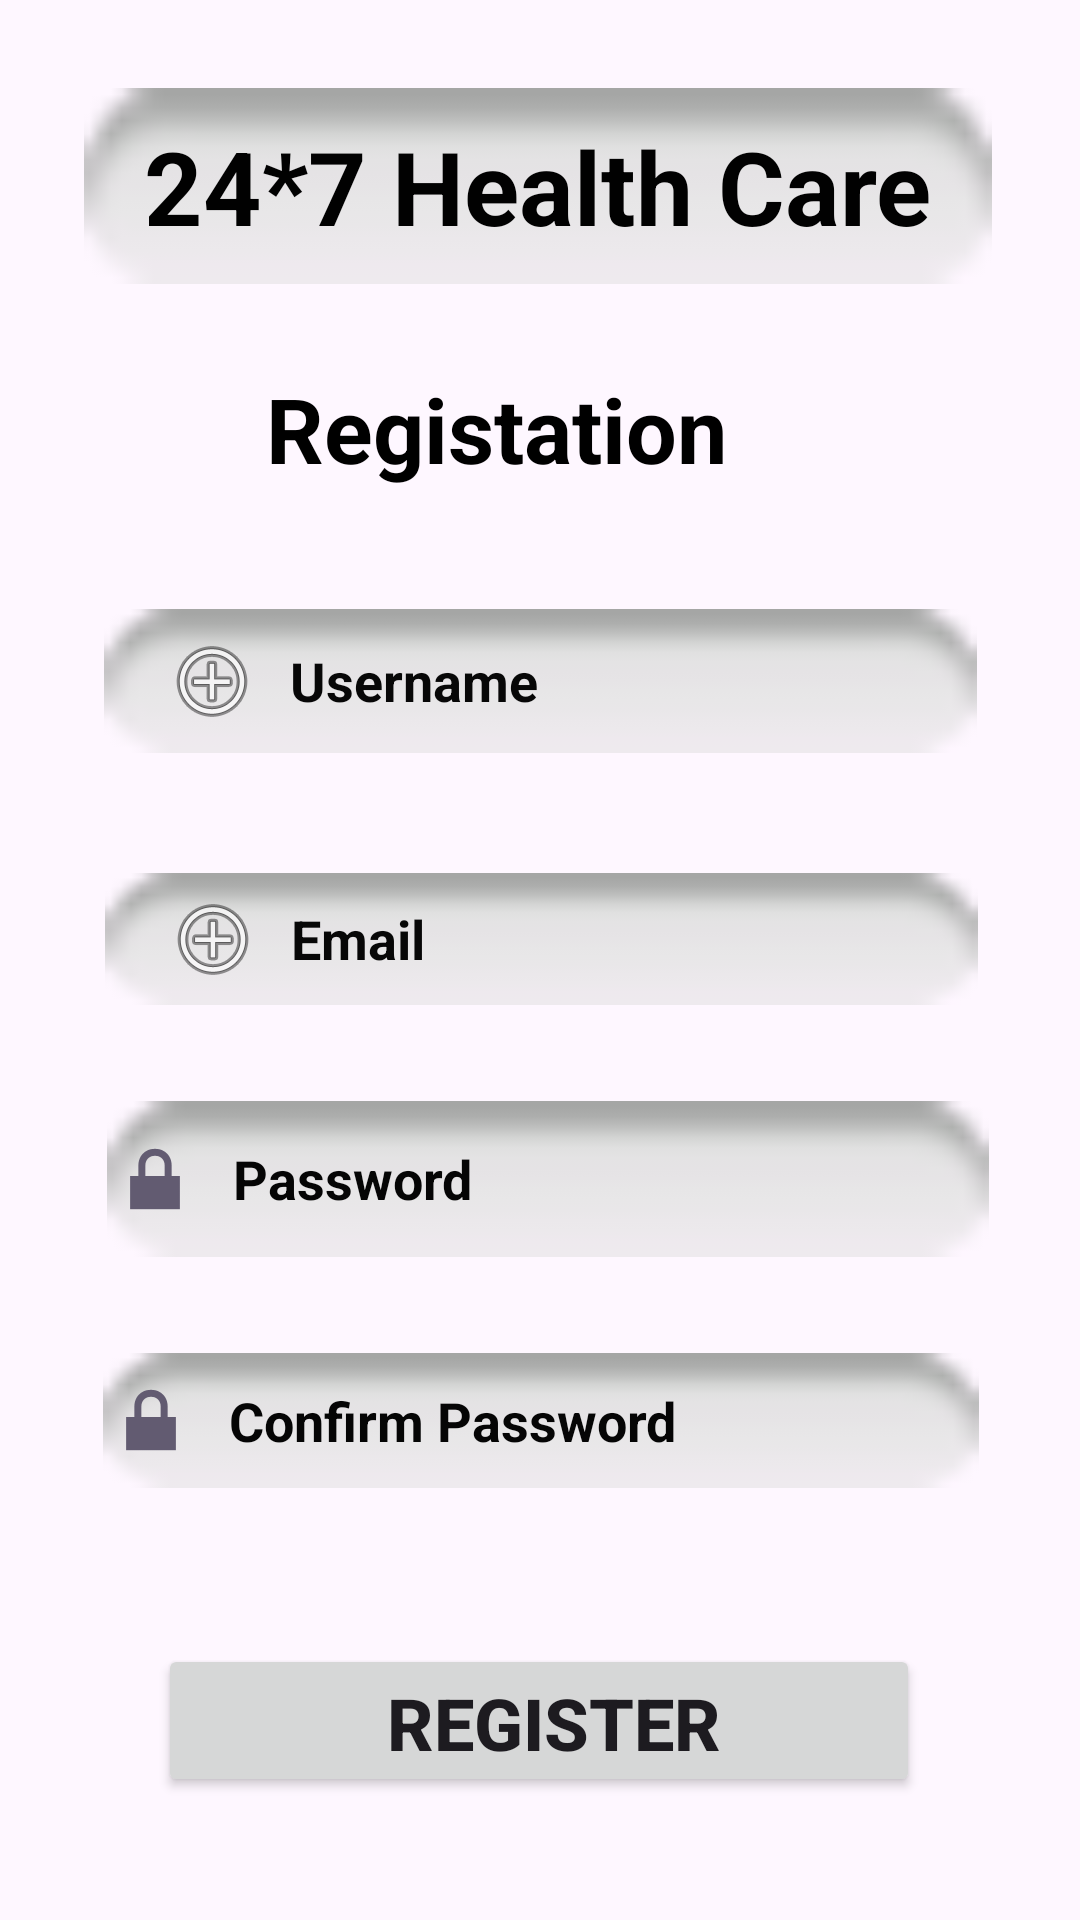

The Android layout XML behind this screen, and the referenced resources:
<!-- AndroidManifest.xml: application theme Theme.Healtcare_System -->
<!-- res/layout/activity_register.xml -->
<?xml version="1.0" encoding="utf-8"?>
<androidx.constraintlayout.widget.ConstraintLayout xmlns:android="http://schemas.android.com/apk/res/android"
    xmlns:app="http://schemas.android.com/apk/res-auto"
    xmlns:tools="http://schemas.android.com/tools"
    android:id="@+id/main"
    android:layout_width="match_parent"
    android:layout_height="match_parent"
    android:background="@drawable/back2"
    tools:context=".RegisterActivity">


    <TextView
        android:id="@+id/textView4"
        android:layout_width="wrap_content"
        android:layout_height="wrap_content"
        android:background="@android:drawable/button_onoff_indicator_off"
        android:paddingLeft="20dp"
        android:paddingTop="10dp"
        android:paddingRight="20dp"
        android:paddingBottom="10dp"
        android:text="24*7 Health Care"
        android:textColor="#010101"
        android:textSize="34sp"
        android:textStyle="bold"
        app:layout_constraintBottom_toBottomOf="parent"
        app:layout_constraintEnd_toEndOf="parent"
        app:layout_constraintHorizontal_bias="0.486"
        app:layout_constraintStart_toStartOf="parent"
        app:layout_constraintTop_toTopOf="parent"
        app:layout_constraintVertical_bias="0.051" />

    <TextView

        android:id="@+id/textView5"
        android:layout_width="wrap_content"
        android:layout_height="wrap_content"
        android:layout_marginTop="28dp"
        android:text="Registation"
        android:textColor="@color/design_default_color_on_secondary"
        android:textSize="30sp"
        android:textStyle="bold"
        app:layout_constraintEnd_toEndOf="parent"
        app:layout_constraintHorizontal_bias="0.429"
        app:layout_constraintStart_toStartOf="parent"
        app:layout_constraintTop_toBottomOf="@+id/textView4" />

    <EditText
        android:id="@+id/editTextAppFullName"
        android:layout_width="291dp"
        android:layout_height="48dp"
        android:layout_marginTop="40dp"
        android:background="@android:drawable/button_onoff_indicator_off"
        android:drawableLeft="@android:drawable/ic_menu_add"
        android:drawablePadding="10sp"
        android:ems="10"
        android:hint="Username"
        android:inputType="text"
        android:paddingStart="20dp"
        android:paddingLeft="6dp"
        android:paddingEnd="10dp"
        android:paddingRight="6dp"
        android:textColor="#050505"
        android:textColorHint="#070707"
        android:textStyle="bold"
        app:layout_constraintEnd_toEndOf="parent"
        app:layout_constraintHorizontal_bias="0.504"
        app:layout_constraintStart_toStartOf="parent"
        app:layout_constraintTop_toBottomOf="@+id/textView5" />

    <EditText
        android:id="@+id/editTextTextAppAddress"
        android:layout_width="291dp"
        android:layout_height="44dp"
        android:layout_marginTop="40dp"
        android:background="@android:drawable/button_onoff_indicator_off"
        android:drawableLeft="@android:drawable/ic_menu_add"
        android:drawablePadding="10sp"
        android:ems="10"
        android:hint="Email"
        android:inputType="textEmailAddress"
        android:paddingStart="20dp"
        android:paddingLeft="6dp"
        android:paddingEnd="10dp"
        android:paddingRight="6dp"
        android:textColor="#050505"
        android:textColorHint="#070707"
        android:textStyle="bold"
        app:layout_constraintEnd_toEndOf="parent"
        app:layout_constraintHorizontal_bias="0.508"
        app:layout_constraintStart_toStartOf="parent"
        app:layout_constraintTop_toBottomOf="@+id/editTextAppFullName" />

    <EditText
        android:id="@+id/editTextTextAppContactNumber"
        android:layout_width="294dp"
        android:layout_height="52dp"
        android:layout_marginTop="32dp"
        android:background="@android:drawable/button_onoff_indicator_off"
        android:drawableLeft="@android:drawable/ic_lock_lock"
        android:drawablePadding="10sp"
        android:ems="10"
        android:hint="Password"
        android:inputType="textPassword"
        android:textColor="#090808"
        android:textColorHint="#050505"
        android:textStyle="bold"
        app:layout_constraintEnd_toEndOf="parent"
        app:layout_constraintHorizontal_bias="0.538"
        app:layout_constraintStart_toStartOf="parent"
        app:layout_constraintTop_toBottomOf="@+id/editTextTextAppAddress" />

    <EditText
        android:id="@+id/editTextRegConfirmPassword"
        android:layout_width="292dp"
        android:layout_height="45dp"
        android:layout_marginTop="32dp"
        android:background="@android:drawable/button_onoff_indicator_off"
        android:drawableLeft="@android:drawable/ic_lock_lock"
        android:drawablePadding="10sp"
        android:ems="10"
        android:hint="Confirm Password"
        android:inputType="textPassword"
        android:textColor="#090808"
        android:textColorHint="#050505"
        android:textStyle="bold"
        app:layout_constraintEnd_toEndOf="parent"
        app:layout_constraintHorizontal_bias="0.504"
        app:layout_constraintStart_toStartOf="parent"
        app:layout_constraintTop_toBottomOf="@+id/editTextTextAppContactNumber" />

    <Button
        android:id="@+id/buttonAppBack"
        android:layout_width="254dp"
        android:layout_height="51dp"
        android:layout_marginTop="52dp"
        android:paddingStart="20dp"
        android:paddingLeft="10dp"
        android:paddingEnd="10dp"
        android:paddingRight="10dp"
        android:text="Register"
        android:textSize="24sp"
        android:textStyle="bold"
        app:layout_constraintBottom_toBottomOf="parent"
        app:layout_constraintEnd_toEndOf="parent"
        app:layout_constraintHorizontal_bias="0.496"
        app:layout_constraintStart_toStartOf="parent"
        app:layout_constraintTop_toBottomOf="@+id/editTextRegConfirmPassword"
        app:layout_constraintVertical_bias="0.0" />

    <TextView
        android:id="@+id/textView6"
        android:layout_width="wrap_content"
        android:layout_height="wrap_content"
        android:text=" Already have An Account"
        android:textColor="@color/design_default_color_on_secondary"
        android:textSize="20sp"
        android:textStyle="bold"
        app:layout_constraintBottom_toBottomOf="parent"
        app:layout_constraintEnd_toEndOf="parent"
        app:layout_constraintHorizontal_bias="0.44"
        app:layout_constraintStart_toStartOf="parent"
        app:layout_constraintTop_toBottomOf="@+id/textView4"
        app:layout_constraintVertical_bias="0.9" />


</androidx.constraintlayout.widget.ConstraintLayout>
<!-- resources referenced by this layout -->
<resources>
  <style name="Theme.Healtcare_System" parent="Base.Theme.Healtcare_System" />
  <style name="Base.Theme.Healtcare_System" parent="Theme.Material3.DayNight.NoActionBar">
          
          
      </style>
</resources>
